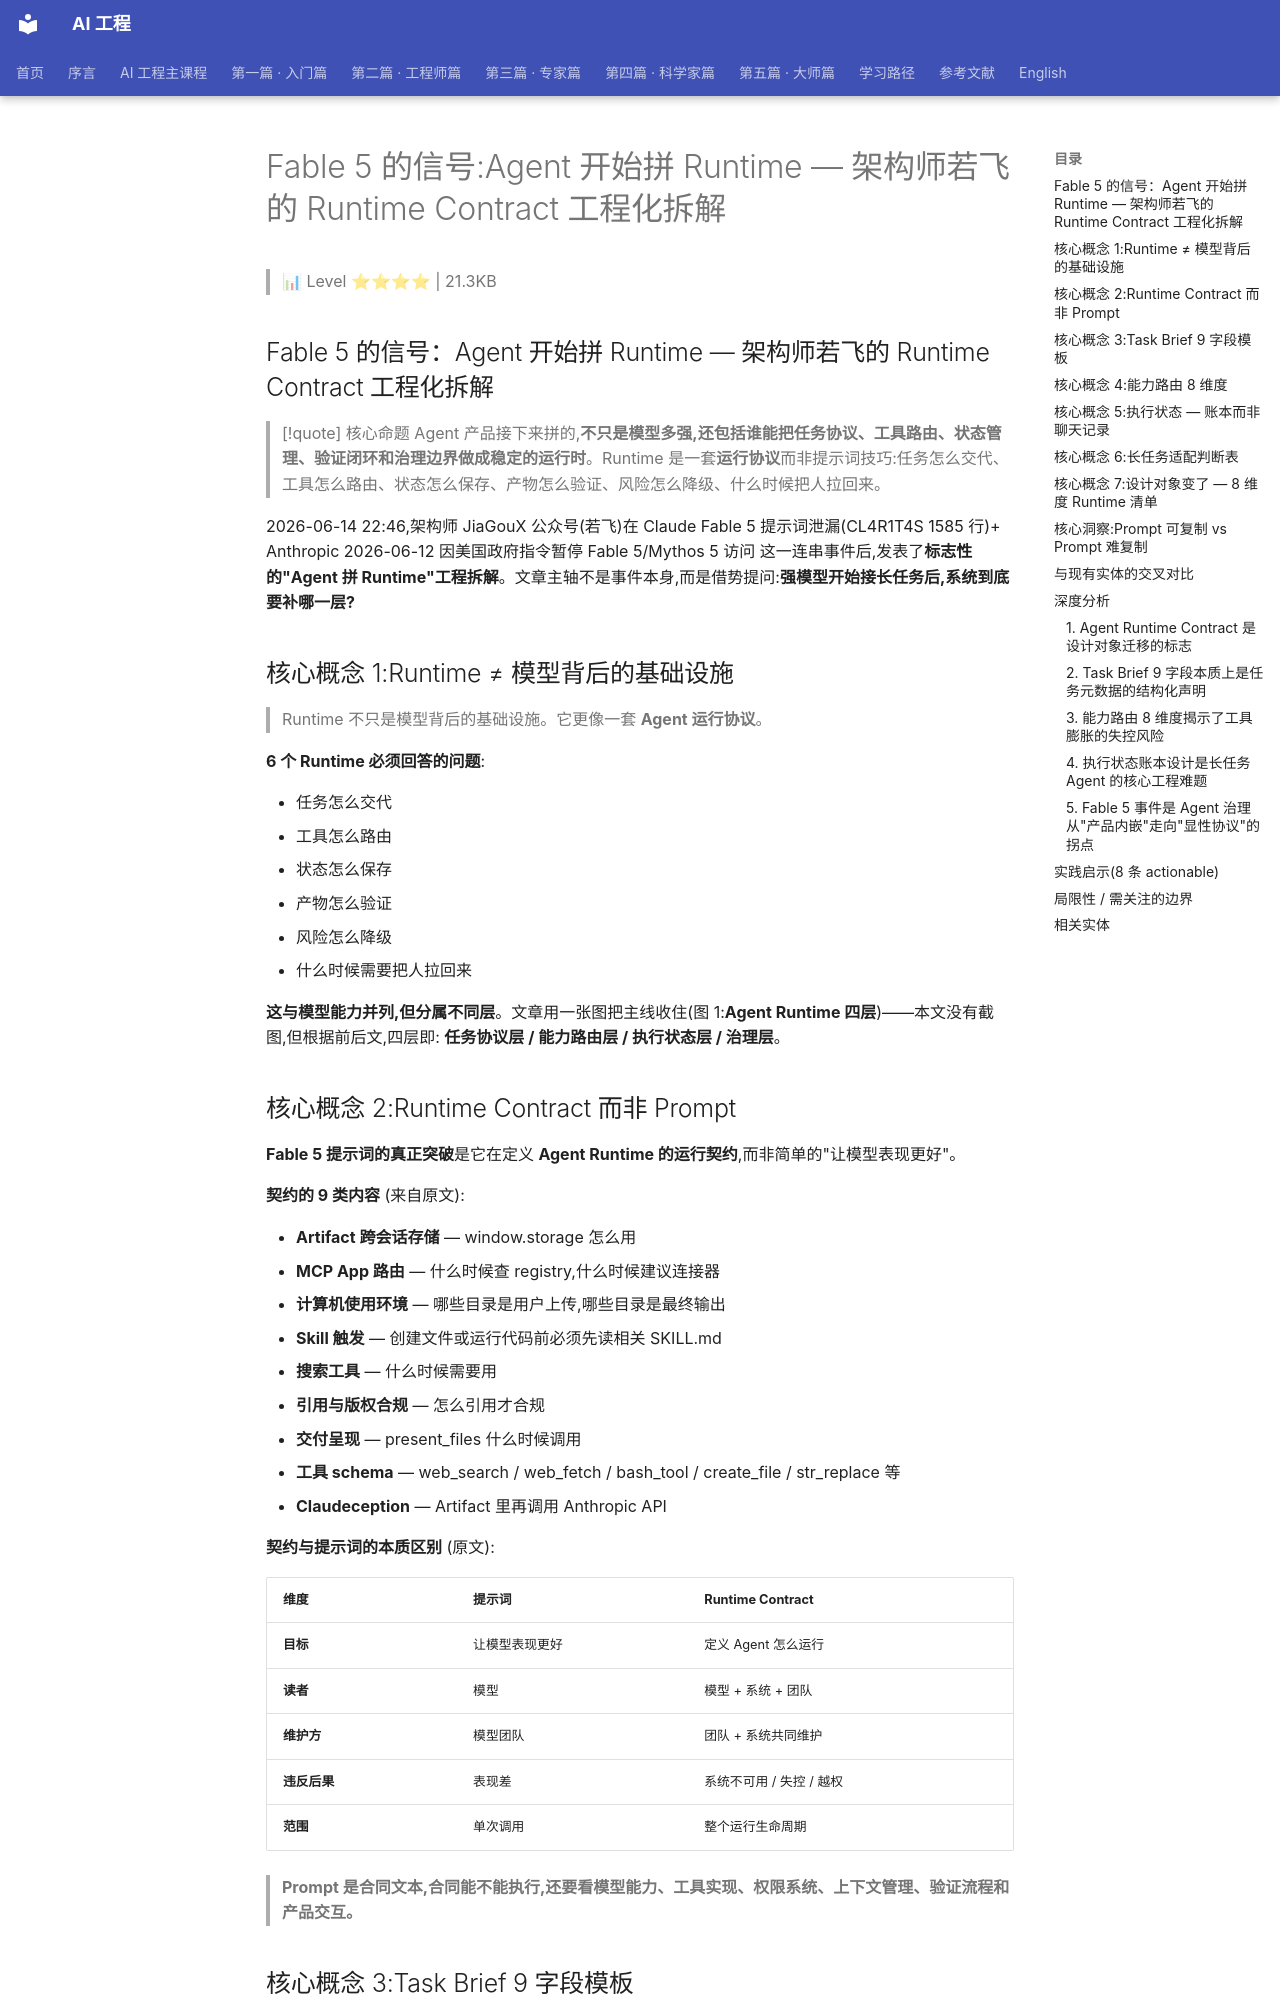

repository: QianJinGuo/wiki-book · page: ch04/243-fable-5-agent-runtime-runtime-contract.html · generator: mkdocs

# Fable 5 的信号:Agent 开始拼 Runtime — 架构师若飞的 Runtime Contract 工程化拆解

> 📊 Level ⭐⭐⭐⭐ | 21.3KB

## Fable 5 的信号：Agent 开始拼 Runtime — 架构师若飞的 Runtime Contract 工程化拆解

> [!quote] 核心命题
> Agent 产品接下来拼的,**不只是模型多强,还包括谁能把任务协议、工具路由、状态管理、验证闭环和治理边界做成稳定的运行时**。Runtime 是一套**运行协议**而非提示词技巧:任务怎么交代、工具怎么路由、状态怎么保存、产物怎么验证、风险怎么降级、什么时候把人拉回来。

2026-06-14 22:46,架构师 JiaGouX 公众号(若飞)在 Claude Fable 5 提示词泄漏(CL4R1T4S 1585 行)+ Anthropic 2026-06-12 因美国政府指令暂停 Fable 5/Mythos 5 访问 这一连串事件后,发表了**标志性的"Agent 拼 Runtime"工程拆解**。文章主轴不是事件本身,而是借势提问:**强模型开始接长任务后,系统到底要补哪一层?**

## 核心概念 1:Runtime ≠ 模型背后的基础设施

> Runtime 不只是模型背后的基础设施。它更像一套 **Agent 运行协议**。

**6 个 Runtime 必须回答的问题**:

- 任务怎么交代
- 工具怎么路由
- 状态怎么保存
- 产物怎么验证
- 风险怎么降级
- 什么时候需要把人拉回来

**这与模型能力并列,但分属不同层**。文章用一张图把主线收住(图 1:**Agent Runtime 四层**)——本文没有截图,但根据前后文,四层即: **任务协议层 / 能力路由层 / 执行状态层 / 治理层**。

## 核心概念 2:Runtime Contract 而非 Prompt

**Fable 5 提示词的真正突破**是它在定义 **Agent Runtime 的运行契约**,而非简单的"让模型表现更好"。

**契约的 9 类内容** (来自原文):

- **Artifact 跨会话存储** — window.storage 怎么用
- **MCP App 路由** — 什么时候查 registry,什么时候建议连接器
- **计算机使用环境** — 哪些目录是用户上传,哪些目录是最终输出
- **Skill 触发** — 创建文件或运行代码前必须先读相关 SKILL.md
- **搜索工具** — 什么时候需要用
- **引用与版权合规** — 怎么引用才合规
- **交付呈现** — present_files 什么时候调用
- **工具 schema** — web_search / web_fetch / bash_tool / create_file / str_replace 等
- **Claudeception** — Artifact 里再调用 Anthropic API

**契约与提示词的本质区别** (原文):

| 维度 | 提示词 | Runtime Contract |
|------|--------|-----------------|
| **目标** | 让模型表现更好 | 定义 Agent 怎么运行 |
| **读者** | 模型 | 模型 + 系统 + 团队 |
| **维护方** | 模型团队 | 团队 + 系统共同维护 |
| **违反后果** | 表现差 | 系统不可用 / 失控 / 越权 |
| **范围** | 单次调用 | 整个运行生命周期 |

> **Prompt 是合同文本,合同能不能执行,还要看模型能力、工具实现、权限系统、上下文管理、验证流程和产品交互。**

## 核心概念 3:Task Brief 9 字段模板

**Mike Krieger / Every 团队**给出的 Fable 5 prompt library 核心是 **任务简报** 而非文案技巧。

**为什么需要结构化 Task Brief**? **长任务 Agent 常见的问题,往往不在第一步,而在中途: 它不知道什么叫"完成"**。它可能停在计划上,做了一堆额外整理,遇到小阻塞就回头问人。

**9 字段可执行模板**:

| 字段 | 写清什么 |
|------|---------|
| **背景** | 哪个项目、哪个阶段、为什么现在做 |
| **目标** | 产出什么,不产出什么 |
| **Done means** | 什么证据能说明完成 |
| **上下文包** | repo、文档、接口、历史决策、账号、测试数据 |
| **权限边界** | 能读什么、能改什么、不能碰什么 |
| **验证方式** | 单测、构建、截图、日志、真实流程、人工复核点 |
| **阻塞处理** | 哪些用假设继续,哪些需要停下来问 |
| **交付物** | 补丁、报告、文档、PR、截图、运行记录 |
| **降级策略** | 模型被拒 / 工具不可用 / 成本过高 / 访问不可用 时怎么办 |

> **对长任务来说,边界比热情更重要。**
